Run: headless pygame with SDL's dummy video driver; simulated clock (each Clock.tick advances the game by its frame time, no real sleeping); random seed 0; keys injected as events and as key.get_pressed() state; mouse plan: one left click at the window centre at the start of phase 2, then a move to the lower-right quarter at the start of phase 3.
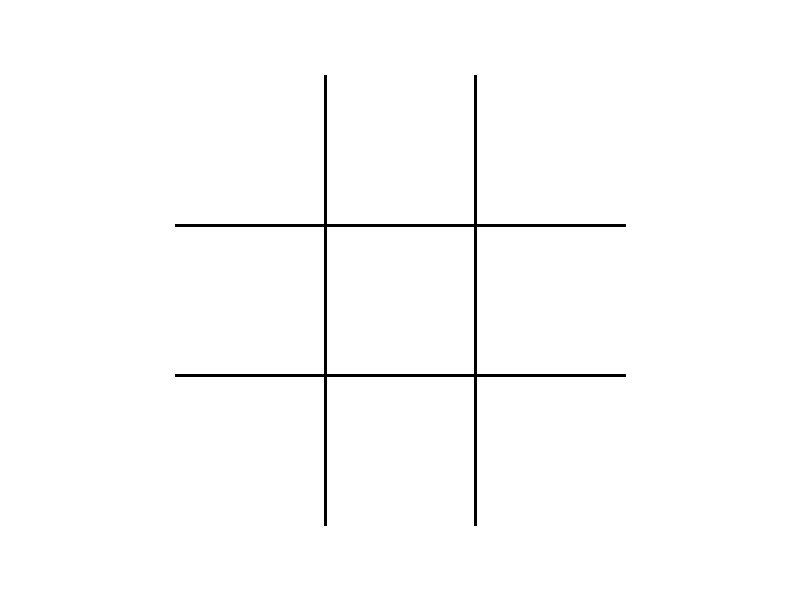
Frame 1 of 4 · flips 1–60 · no input
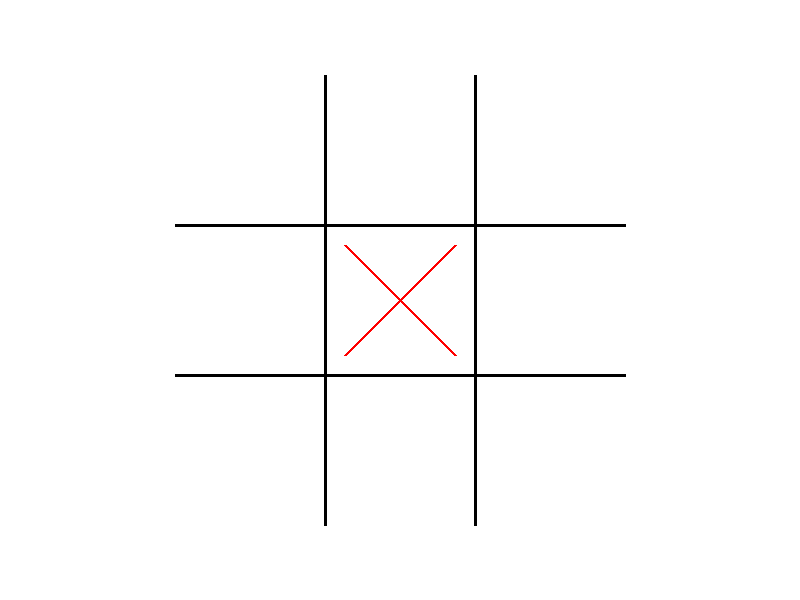
Frame 2 of 4 · flips 61–180 · clicked the window centre · tapped SPACE, RETURN · held RIGHT (→), D
Frame 3 of 4 · flips 181–300 · moved the mouse to the lower-right quarter · held DOWN (↓), S · screen unchanged from frame 2, image omitted
Frame 4 of 4 · flips 301–420 · held LEFT (←), A, UP (↑), W · screen unchanged from frame 3, image omitted

The pygame program that drew these frames:

import pygame
import sys


# Ініціалізація
pygame.init()

screen_width, screen_height = 800, 600
screen = pygame.display.set_mode((screen_width, screen_height))
pygame.display.set_caption("PyGame TBS v0.1")

font = pygame.font.Font(size=32)
x_win_text = font.render("Хрестики перемогли!", True, (0, 0, 0))
o_win_text = font.render("Ноліки перемогли!", True, (0, 0, 0))

screen.fill((255, 255, 255))

pygame.draw.line(screen, (0, 0, 0), (325, 75), (325, 525), 3)
pygame.draw.line(screen, (0, 0, 0), (475, 75), (475, 525), 3)
pygame.draw.line(screen, (0, 0, 0), (175, 225), (625, 225), 3)
pygame.draw.line(screen, (0, 0, 0), (175, 375), (625, 375), 3)

board_x, board_y = 175, 75


def draw_cross(cell_x, cell_y, screen : pygame.Surface):
    left_top_corner = (150 * cell_x + board_x + 20 , 150 * cell_y + board_y + 20)
    right_bottom_corner = (150 * (cell_x + 1) + board_x - 20, 150 * (cell_y + 1) + board_y - 20)
    left_bottom_corner = (150 * cell_x + board_x + 20, 150 * (cell_y + 1) + board_y - 20)
    right_up_corner = (150 * (cell_x + 1) + board_x - 20, 150 * cell_y + board_y + 20)

    pygame.draw.line(screen, (255, 0, 0), left_top_corner, right_bottom_corner, 3)
    pygame.draw.line(screen, (255, 0, 0), left_bottom_corner, right_up_corner, 3)


def draw_circle(cell_x, cell_y, screen : pygame.Surface):
    center_cell = (150 * cell_x + 75 + board_x, 150 * cell_y + 75 + board_y)
    pygame.draw.circle(screen, (0, 0, 255), center_cell, 55, 3)

def check_victory(board, figure):
    for i in range(3): # перевіряємо чи десь стоять три фігури в ряд
        if board[i] == [figure] * 3:
            return True

    for i in range(3): # перевіряємо чи десь стоять три фігури в одному стовпчику
        column = [board[0][i], board[1][i], board[2][i]]
        if column == [figure] * 3:
            return True

    main_diag = [board[0][0], board[1][1], board[2][2]]
    sub_diag = [board[0][2], board[1][1], board[2][0]]

    if main_diag == [figure] * 3 or sub_diag == [figure] * 3:
        return True

    return False

board = [
    ["_", "_", "_"],   #board[0]
    ["_", "_", "_"],   #board[1]
    ["_", "_", "_"]    #board[2]
]

tic_turn_flag = True
win = False

#Основний цикл програми
runnig = True
while runnig:
    for event in pygame.event.get(): # Обробка подій
        if event.type == pygame.QUIT:
            runnig = False
        if event.type == pygame.MOUSEBUTTONUP:
            if event.button == pygame.BUTTON_LEFT:
                click_x, click_y = event.pos
                cell_x = (click_x - 175) // 150
                cell_y = (click_y - 75) // 150
                if 2 >= cell_x >= 0 and 2 >= cell_y >= 0:
                    if not win:
                        if board[cell_y][cell_x] == '_':
                            if tic_turn_flag:
                                board[cell_y][cell_x] = 'x'
                                draw_cross(cell_x, cell_y, screen)
                                if check_victory(board, 'x'):
                                    x_win_text_rect = x_win_text.get_rect()
                                    x_win_text_rect.center = (400, 565)
                                    screen.blit(x_win_text, x_win_text_rect)
                                    win = True
                            else:
                                board[cell_y][cell_x] = 'o'
                                draw_circle(cell_x, cell_y, screen)
                                if check_victory(board, 'o'):
                                    o_win_text_rect = o_win_text.get_rect()
                                    o_win_text_rect.center = (400, 565)
                                    screen.blit(o_win_text, o_win_text_rect)
                                    win = True

                            tic_turn_flag = not tic_turn_flag
                            print(board)

    pygame.display.flip() # Малюємо наступний кадр



#Завершення програми
pygame.quit()
sys.exit()
